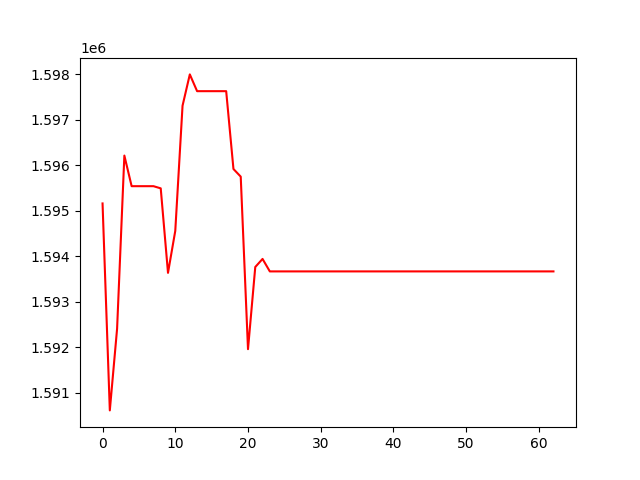

Source data for this figure (header and first rows):
, 0
0, 1595159
1, 1590608
2, 1592404
3, 1596211
4, 1595538
5, 1595538
6, 1595538
7, 1595538
8, 1595491
9, 1593632
10, 1594555
11, 1597308
12, 1597996
13, 1597627
14, 1597627
15, 1597627
16, 1597627
17, 1597627
18, 1595916
19, 1595748
20, 1591954
21, 1593761
22, 1593939
23, 1593664
24, 1593664
25, 1593664
26, 1593664
27, 1593664
28, 1593664
29, 1593664
30, 1593664
31, 1593664
32, 1593664
33, 1593664
34, 1593664
35, 1593664
36, 1593664
37, 1593664
38, 1593664
39, 1593664
40, 1593664
41, 1593664
42, 1593664
43, 1593664
44, 1593664
45, 1593664
46, 1593664
47, 1593664
48, 1593664
49, 1593664
50, 1593664
51, 1593664
52, 1593664
53, 1593664
54, 1593664
55, 1593664
56, 1593664
57, 1593664
58, 1593664
59, 1593664
... 3 more rows
